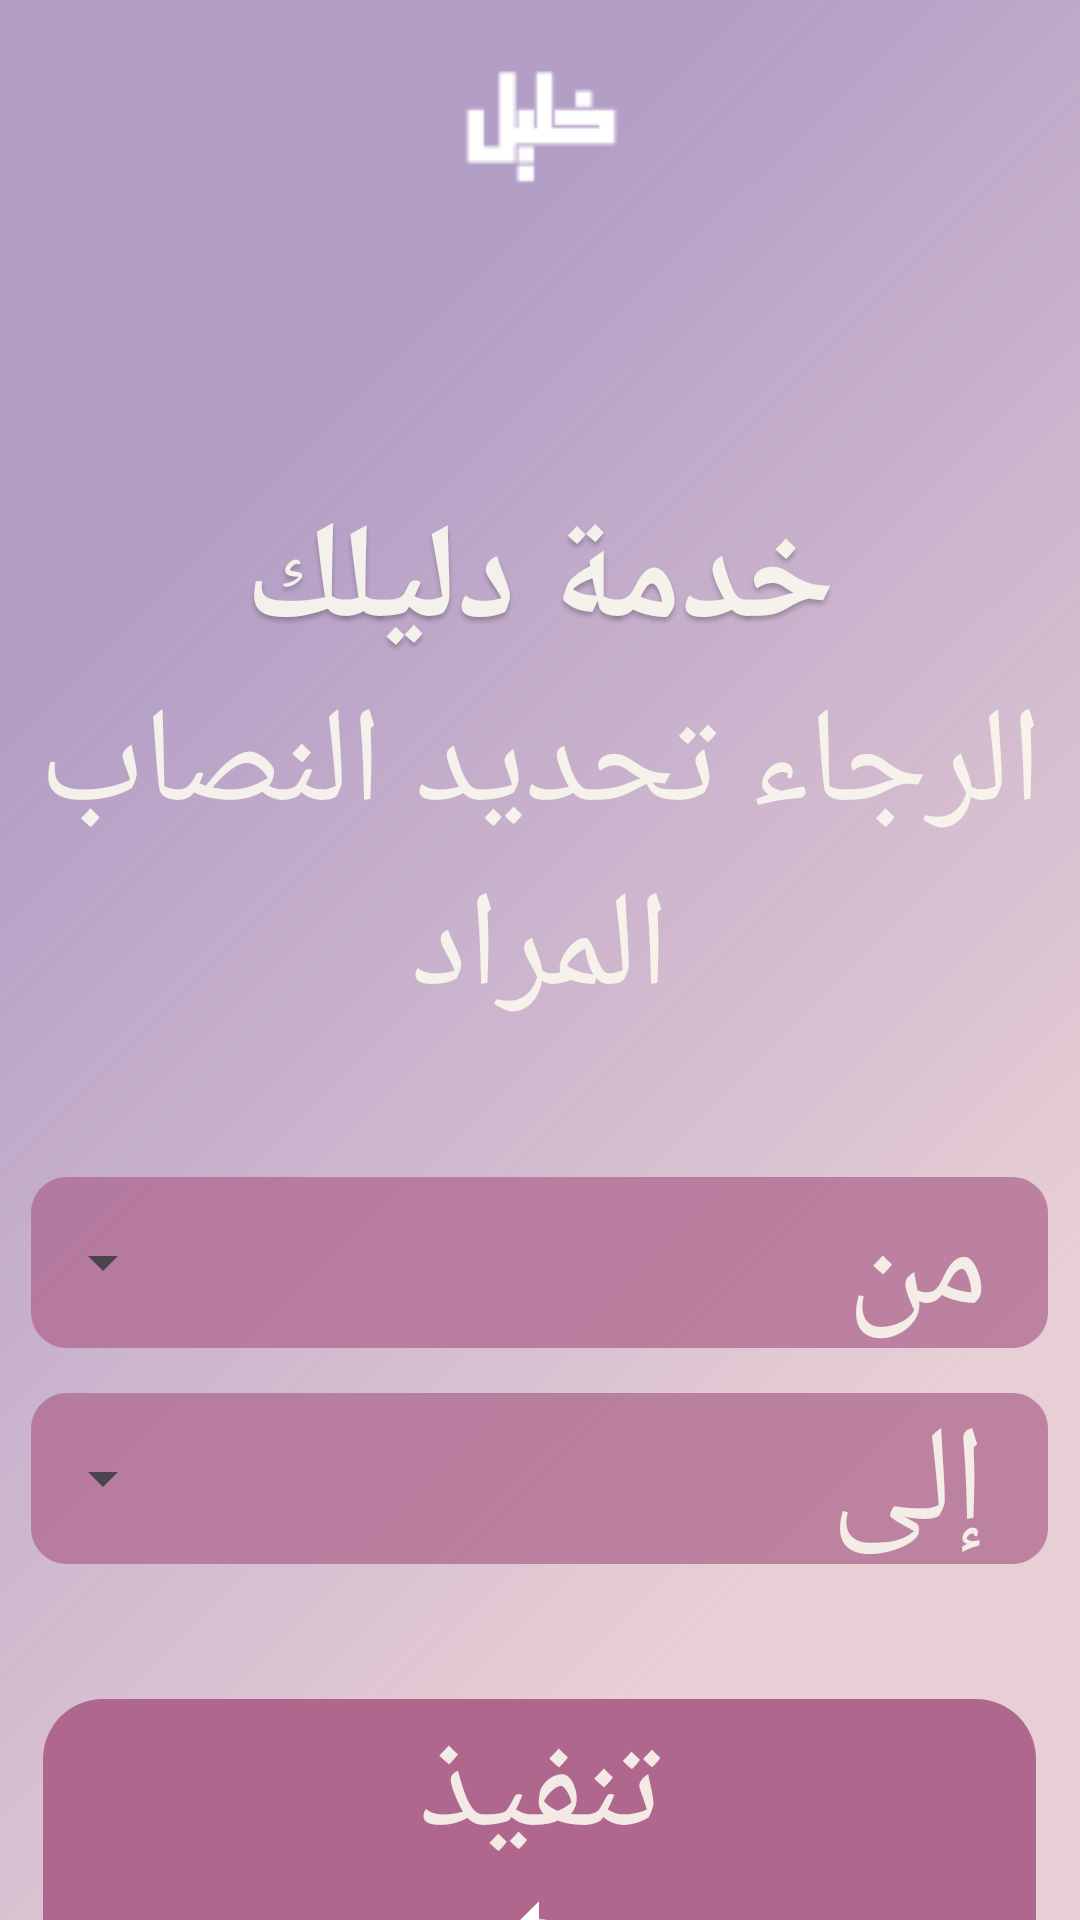

Here is an Android app screen rendered from its layout file. Give the layout XML and the strings, colors and styles it references.
<!-- AndroidManifest.xml: application theme Theme.Khalil -->
<!-- res/layout/activity_similaty_katlog.xml -->
<?xml version="1.0" encoding="utf-8"?>
<LinearLayout xmlns:android="http://schemas.android.com/apk/res/android"
    android:layoutDirection="rtl"
    xmlns:app="http://schemas.android.com/apk/res-auto"
    xmlns:tools="http://schemas.android.com/tools"
    android:layout_width="match_parent"
    android:layout_height="match_parent"
    tools:context=".SimilatyKatlog"
    android:clipToOutline="true"
    android:background="@drawable/content2"
    android:orientation="vertical"
    >
    <ImageView
        android:src="@drawable/head2"
        android:layout_width="56dp"
        android:layout_height="43.47dp"
        android:viewportWidth="56"
        android:viewportHeight="43.47"
        android:layout_gravity="center_horizontal"
        android:layout_marginTop="20dp"
        />
    <TextView
        android:id="@+id/some_id"
        android:layout_width="wrap_content"
        android:layout_height="wrap_content"
        android:layout_gravity="center_horizontal"
        android:fontFamily="@font/reemkufi"
        android:text="خدمة دليلك"
        android:layout_marginTop="100dp"
        android:textColor="#FBF9EF"
        android:shadowColor="#40000000"
        android:shadowDx="0"
        android:shadowDy="4"
        android:shadowRadius="4"
        android:textSize="45sp"
        android:textStyle="bold"
        android:gravity="right|top"
        android:alpha="0.9"
        />
    <TextView
        android:layout_width="wrap_content"
        android:layout_height="wrap_content"
        android:textColor="#FBF9EF"
        android:shadowColor="#40000000"
        android:gravity="center_horizontal|top"
        android:alpha="0.9"
        android:layout_gravity="center_horizontal"
        android:fontFamily="@font/jomhuria"
        android:text="الرجاء تحديد النصاب المراد"
        android:textSize="45sp"
        />
    <LinearLayout
        android:id="@+id/from0"
        android:layout_width="339dp"
        android:layout_height="57dp"
        android:layout_marginTop="45dp"
        android:layout_gravity="center_horizontal"
        android:background="@drawable/content3"
        android:orientation="horizontal"

        >
        <TextView
            android:layout_width="wrap_content"
            android:layout_height="wrap_content"
            android:textColor="#FBF9EF"
            android:shadowColor="#40000000"
            android:alpha="0.9"
            android:layout_gravity="center_horizontal"
            android:fontFamily="@font/jomhuria"
            android:text="من"
            android:layout_marginStart="20dp"
            android:textSize="45sp"
            />
        <Spinner
            android:id="@+id/numberSpinner"
            android:layout_width="match_parent"
            android:layout_height="match_parent"
            android:layout_gravity="center_vertical"
            android:layout_marginStart="10dp"/>
    </LinearLayout>
    <LinearLayout
        android:id="@+id/to0"
        android:layout_width="339dp"
        android:layout_height="57dp"
        android:layout_marginTop="15dp"
        android:layout_gravity="center_horizontal"
        android:background="@drawable/content3"
        android:orientation="horizontal"

        >
        <TextView
            android:layout_width="wrap_content"
            android:layout_height="wrap_content"
            android:textColor="#FBF9EF"
            android:shadowColor="#40000000"
            android:alpha="0.9"
            android:layout_gravity="center_horizontal"
            android:fontFamily="@font/jomhuria"
            android:text="إلى"
            android:layout_marginStart="20dp"
            android:textSize="45sp"
            />
        <Spinner
            android:id="@+id/numberSpinner2"
            android:layout_width="match_parent"
            android:layout_height="match_parent"
            android:layout_gravity="center_vertical"
            android:layout_marginStart="10dp"/>
    </LinearLayout>

    <LinearLayout
        android:id="@+id/content_7"
        android:layout_width="331dp"
        android:layout_height="125dp"
        android:layout_marginTop="45dp"
        android:layout_gravity="center_horizontal"
        android:background="@drawable/content1"
        android:orientation="vertical"
        android:onClick="Start"
        >
        <TextView
            android:layout_width="wrap_content"
            android:layout_height="wrap_content"
            android:textColor="#FBF9EF"
            android:shadowColor="#40000000"
            android:gravity="center_horizontal|top"
            android:alpha="0.9"
            android:layout_gravity="center_horizontal"
            android:fontFamily="@font/jomhuria"
            android:text="تنفيذ"
            android:textSize="45sp"
            />
        <ImageView
            android:layout_width="52dp"
            android:layout_height="52dp"
            android:src="@drawable/re"
            android:layout_gravity="center_horizontal"/>

    </LinearLayout>
</LinearLayout>
<!-- resources referenced by this layout -->
<resources>
  <!-- drawable content1 (drawable) -->
  <vector
      xmlns:android="http://schemas.android.com/apk/res/android"
      xmlns:aapt="http://schemas.android.com/aapt"
      android:width="331dp"
      android:height="125dp"
      android:viewportWidth="331"
      android:viewportHeight="125"
      >
      <group>
          <clip-path
              android:pathData="M20 0H311C322.046 0 331 8.95431 331 20V105C331 116.046 322.046 125 311 125H20C8.95431 125 0 116.046 0 105V20C0 8.95431 8.95431 0 20 0Z"
              />
          <path
              android:pathData="M0 0V125H331V0"
              android:fillColor="#AF678E"
              />
      </group>
  </vector>
  <!-- drawable content2 (drawable) -->
  <vector
      xmlns:android="http://schemas.android.com/apk/res/android"
      xmlns:aapt="http://schemas.android.com/aapt"
      android:width="390dp"
      android:height="844dp"
      android:viewportWidth="390"
      android:viewportHeight="844"
      >
      <group>
          <clip-path
              android:pathData="M0 0H390V844H0V0Z"
              />
          <group
              android:translateX="0.432"
              android:translateY="0.102"
              android:pivotX="195"
              android:pivotY="422"
              android:scaleX="2.501"
              android:scaleY="1.643"
              android:rotation="39.472"
              >
              <path
                  android:pathData="M0 0V844H390V0"
                  >
                  <aapt:attr name="android:fillColor">
                      <gradient
                          android:type="linear"
                          android:startX="97.5"
                          android:startY="422"
                          android:endX="292.5"
                          android:endY="422"
                          >
                          <item
                              android:color="#B39EC6"
                              android:offset="0.068"
                              />
                          <item
                              android:color="#B0DEBCC2"
                              android:offset="0.978"
                              />
                      </gradient>
                  </aapt:attr>
              </path>
          </group>
      </group>
  </vector>
  <!-- drawable content3 (drawable) -->
  <vector
      xmlns:android="http://schemas.android.com/apk/res/android"
      xmlns:aapt="http://schemas.android.com/aapt"
      android:width="339dp"
      android:height="57dp"
      android:viewportWidth="339"
      android:viewportHeight="57"
      >
      <group>
          <clip-path
              android:pathData="M12 0H327C333.627 0 339 5.37258 339 12V45C339 51.6274 333.627 57 327 57H12C5.37258 57 0 51.6274 0 45V12C0 5.37258 5.37258 0 12 0Z"
              />
          <path
              android:pathData="M0 0V57H339V0"
              android:fillColor="#BDAF678E"
              />
      </group>
  </vector>
  <!-- drawable head2: png bitmap (drawable, 569 bytes) -->
  <!-- drawable re (drawable-anydpi) -->
  <vector xmlns:android="http://schemas.android.com/apk/res/android"
      android:width="24dp"
      android:height="24dp"
      android:viewportWidth="24"
      android:viewportHeight="24"
      android:tint="#FFFFFF">
    <group android:scaleX="0.92"
        android:scaleY="0.92"
        android:translateX="0.96"
        android:translateY="0.96">
      <path
          android:fillColor="@android:color/white"
          android:pathData="M12,5V2L8,6l4,4V7c3.31,0 6,2.69 6,6c0,2.97 -2.17,5.43 -5,5.91v2.02c3.95,-0.49 7,-3.85 7,-7.93C20,8.58 16.42,5 12,5z"/>
      <path
          android:fillColor="@android:color/white"
          android:pathData="M6,13c0,-1.65 0.67,-3.15 1.76,-4.24L6.34,7.34C4.9,8.79 4,10.79 4,13c0,4.08 3.05,7.44 7,7.93v-2.02C8.17,18.43 6,15.97 6,13z"/>
    </group>
  </vector>
  <style name="Theme.Khalil" parent="Base.Theme.Khalil" />
  <style name="Base.Theme.Khalil" parent="Theme.Material3.DayNight.NoActionBar">
          
          
  
      </style>
</resources>
